Run: headless pygame with SDL's dummy video driver; simulated clock (each Clock.tick advances the game by its frame time, no real sleeping); random seed 0; keys injected as events and as key.get_pressed() state; no mouse input.
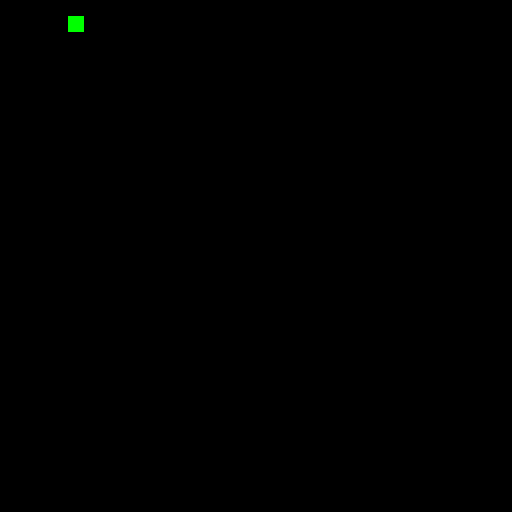
Frame 1 of 4 · flips 1–60 · no input
Frame 2 of 4 · flips 61–180 · tapped SPACE, RETURN · held RIGHT (→), D · screen unchanged from frame 1, image omitted
Frame 3 of 4 · flips 181–300 · held DOWN (↓), S · screen unchanged from frame 2, image omitted
Frame 4 of 4 · flips 301–420 · held LEFT (←), A, UP (↑), W · screen unchanged from frame 3, image omitted

The pygame program that drew these frames:

import pygame
import random
import copy
import os
running = True

SCALE = 16
pygame.init()


"""
logic:
 spawnsnake
 spawnapple
    down spawn in snake
 movesnake
    head moves one step
    tail moves to the last head position

 checkforEvents/collision
 loop
"""
speed = 10
head = pygame.Rect(0,1*SCALE,1*SCALE,1*SCALE)
tail = []

def spawn_snake():
    for i in range(1,5):
        x = pygame.Rect(i*(SCALE+1),1*SCALE,1*SCALE,1*SCALE)
        tail.append(x)

def spawn_apple():
    pass

def move_snake():
    temp = tail[0]
    tail[0] = copy.deepcopy(head)
    #head = tail[0]
    temp2 = tail[1]
    tail[1] = temp
    tail[2] = temp2
    head.move_ip(0,16)
    print(head)

    #first element to head
    #1 - 0
    #2 - 1


def check_events():
    pass

screen = pygame.display.set_mode((32*SCALE, 32*SCALE))
clock = pygame.time.Clock()
spawn_snake()
spawn_apple()
while running:
    # poll for events
    # pygame.QUIT event means the user clicked X to close your window
    for event in pygame.event.get():
        if event.type == pygame.QUIT:
            running = False

    # fill the screen with a color to wipe away anything from last frame
    screen.fill("black")
    move_snake()
    check_events()
    pygame.draw.rect(screen,"red",head)
    for e in tail:
        pygame.draw.rect(screen,"green",e)


    # flip() the display to put your work on screen
    pygame.display.flip()

    # limits FPS to 60
    # dt is delta time in seconds since last frame, used for framerate-
    # independent physics.
    dt = clock.tick(2) / 1000


pygame.quit()
